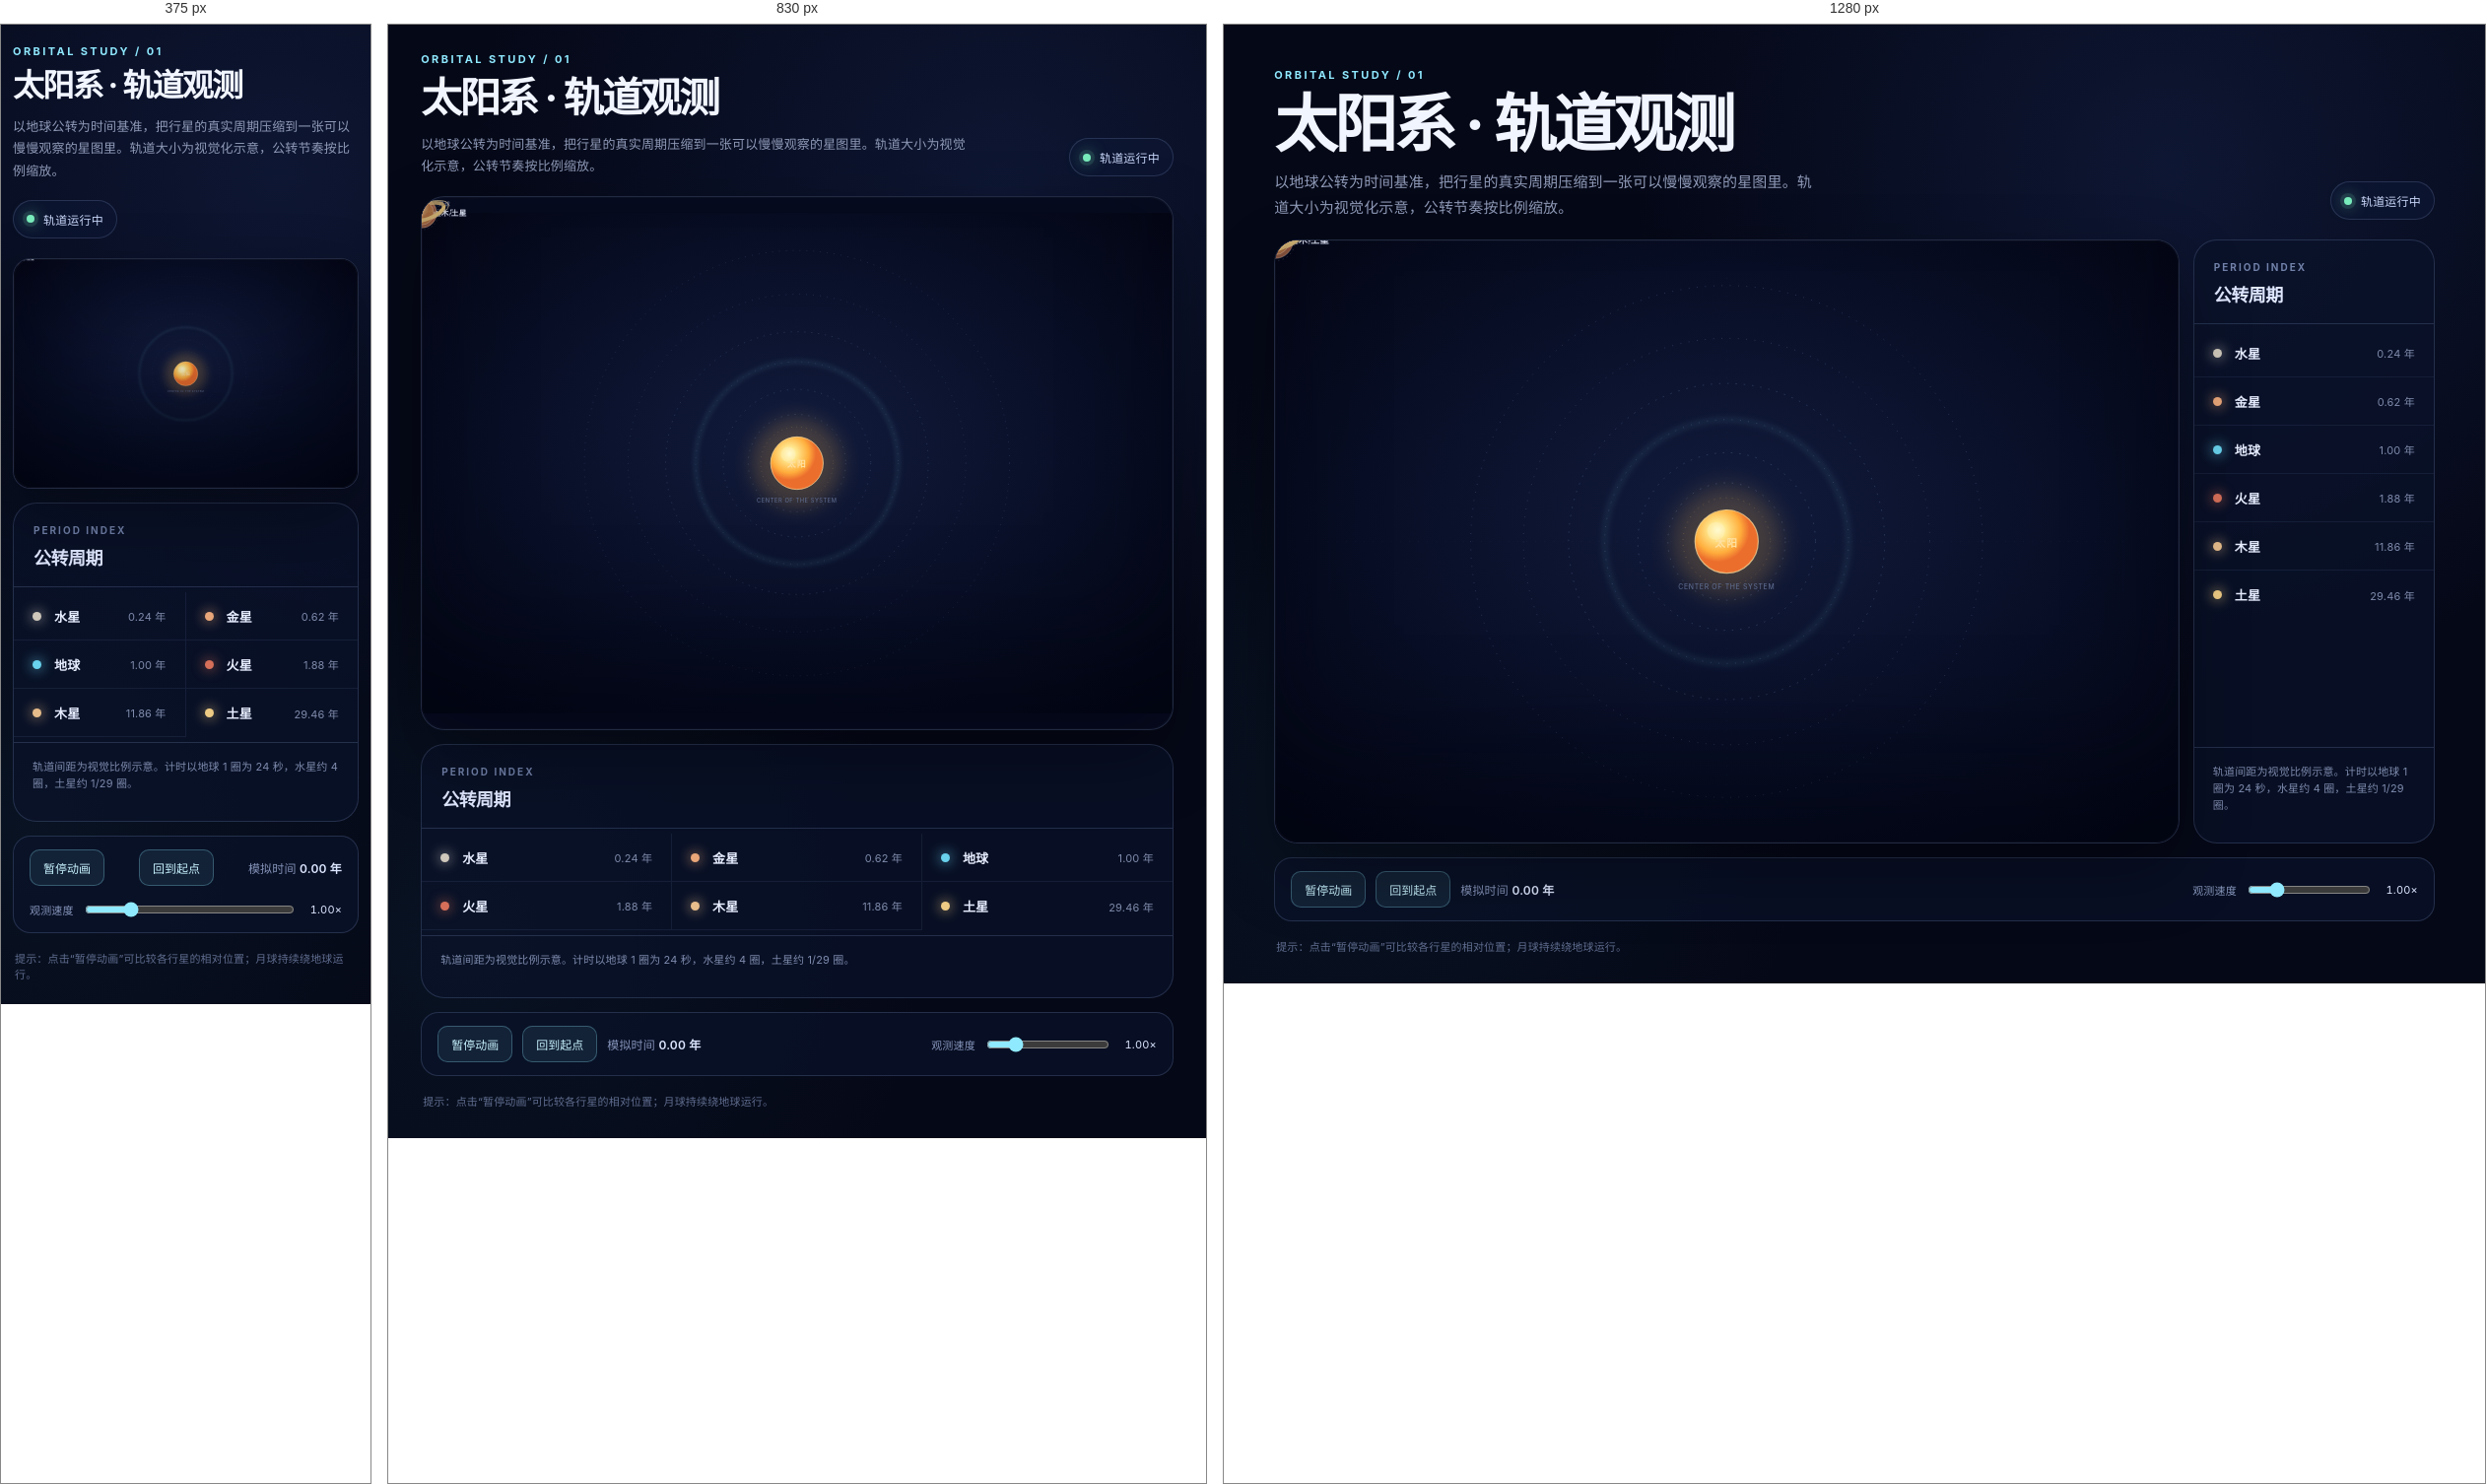
Rendered at 375 px, 830 px and 1280 px, left to right.

<!-- file: solar-system-orbits.html -->
<!doctype html>
<html lang="zh-CN">
<head>
  <meta charset="utf-8">
  <meta name="viewport" content="width=device-width, initial-scale=1">
  <title>太阳系 · 轨道观测</title>
  <style>
    :root {
      color-scheme: dark;
      --ink: #f1f5ff;
      --muted: #8f9ab7;
      --line: rgba(160, 189, 244, .18);
      --panel: rgba(11, 18, 42, .72);
      --panel-strong: rgba(12, 21, 52, .9);
      --accent: #8fe9ff;
      --accent-warm: #ffcc72;
    }

    * { box-sizing: border-box; }

    html, body { min-height: 100%; }

    body {
      margin: 0;
      background:
        radial-gradient(circle at 75% 15%, rgba(41, 68, 139, .24), transparent 34rem),
        radial-gradient(circle at 10% 82%, rgba(34, 91, 111, .13), transparent 29rem),
        #050817;
      color: var(--ink);
      font-family: Inter, "Segoe UI", "PingFang SC", "Microsoft YaHei", sans-serif;
      letter-spacing: .01em;
    }

    .app-shell {
      width: min(1480px, 100%);
      margin: 0 auto;
      padding: clamp(20px, 3.4vw, 48px) clamp(16px, 4vw, 62px) 30px;
    }

    .masthead {
      display: flex;
      justify-content: space-between;
      align-items: flex-end;
      gap: 28px;
      margin-bottom: 20px;
    }

    .eyebrow {
      margin: 0 0 12px;
      color: var(--accent);
      font-size: 11px;
      font-weight: 700;
      letter-spacing: .22em;
      text-transform: uppercase;
    }

    h1 {
      margin: 0;
      font-size: clamp(32px, 5vw, 65px);
      font-weight: 650;
      letter-spacing: -.055em;
      line-height: .98;
    }

    .intro {
      max-width: 560px;
      margin: 15px 0 0;
      color: var(--muted);
      font-size: clamp(13px, 1.25vw, 15px);
      line-height: 1.7;
    }

    .status-chip {
      display: inline-flex;
      align-items: center;
      gap: 9px;
      padding: 10px 13px;
      border: 1px solid var(--line);
      border-radius: 999px;
      background: rgba(14, 24, 53, .62);
      color: #cbd9fb;
      font-size: 12px;
      white-space: nowrap;
    }

    .status-dot {
      width: 8px;
      height: 8px;
      border-radius: 50%;
      background: #79ecbb;
      box-shadow: 0 0 0 4px rgba(121, 236, 187, .12), 0 0 16px rgba(121, 236, 187, .85);
    }

    .observatory {
      display: grid;
      grid-template-columns: minmax(0, 1fr) 245px;
      gap: 14px;
      align-items: stretch;
    }

    .viewport {
      position: relative;
      min-width: 0;
      overflow: hidden;
      border: 1px solid var(--line);
      border-radius: 24px;
      background: #060a1b;
      box-shadow: 0 28px 70px rgba(0, 0, 0, .32), inset 0 0 70px rgba(85, 127, 232, .05);
    }

    .viewport::after {
      position: absolute;
      inset: 0;
      pointer-events: none;
      content: "";
      border-radius: inherit;
      box-shadow: inset 0 0 0 1px rgba(255, 255, 255, .025), inset 0 -90px 110px rgba(2, 5, 17, .4);
    }

    #solar-system {
      display: block;
      width: 100%;
      height: auto;
      min-height: 540px;
    }

    .legend {
      display: flex;
      flex-direction: column;
      min-height: 0;
      border: 1px solid var(--line);
      border-radius: 24px;
      background: var(--panel);
      overflow: hidden;
    }

    .legend-head {
      padding: 21px 20px 17px;
      border-bottom: 1px solid var(--line);
    }

    .legend-head p { margin: 0; }

    .legend-kicker {
      color: #7282aa;
      font-size: 10px;
      font-weight: 700;
      letter-spacing: .2em;
      text-transform: uppercase;
    }

    .legend-title {
      margin-top: 8px !important;
      color: #dfe7ff;
      font-size: 18px;
      font-weight: 650;
      letter-spacing: -.03em;
    }

    .planet-list {
      display: grid;
      gap: 0;
      padding: 5px 0;
    }

    .planet-row {
      display: grid;
      grid-template-columns: 12px 1fr auto;
      gap: 10px;
      align-items: center;
      min-height: 49px;
      padding: 7px 19px;
      border-bottom: 1px solid rgba(160, 189, 244, .08);
    }

    .planet-row:last-child { border-bottom: 0; }

    .planet-swatch {
      width: 9px;
      height: 9px;
      border-radius: 50%;
      box-shadow: 0 0 13px currentColor;
    }

    .planet-name {
      color: #e7edff;
      font-size: 13px;
      font-weight: 600;
    }

    .planet-period {
      color: #7f8bab;
      font-size: 11px;
      text-align: right;
      white-space: nowrap;
    }

    .legend-note {
      margin-top: auto;
      padding: 16px 19px 18px;
      border-top: 1px solid var(--line);
      color: #7e8bad;
      font-size: 11px;
      line-height: 1.55;
    }

    .toolbar {
      display: flex;
      flex-wrap: wrap;
      justify-content: space-between;
      gap: 14px 24px;
      align-items: center;
      margin-top: 14px;
      padding: 13px 16px;
      border: 1px solid var(--line);
      border-radius: 18px;
      background: var(--panel);
    }

    .toolbar-group {
      display: flex;
      align-items: center;
      gap: 10px;
    }

    .button {
      border: 1px solid rgba(143, 233, 255, .28);
      border-radius: 10px;
      padding: 9px 13px;
      background: rgba(143, 233, 255, .08);
      color: #c8f3ff;
      font: inherit;
      font-size: 12px;
      cursor: pointer;
      transition: border-color .2s ease, background .2s ease, transform .2s ease;
    }

    .button:hover { border-color: rgba(143, 233, 255, .68); background: rgba(143, 233, 255, .14); }
    .button:active { transform: translateY(1px); }
    .button:focus-visible { outline: 2px solid var(--accent); outline-offset: 2px; }

    .timeline-readout {
      color: #8492b7;
      font-size: 12px;
    }

    .timeline-readout strong { color: #dce6ff; font-weight: 600; }

    .speed-control {
      display: flex;
      align-items: center;
      gap: 9px;
      color: #8796bb;
      font-size: 11px;
    }

    input[type="range"] {
      width: 125px;
      accent-color: var(--accent);
      cursor: pointer;
    }

    .speed-value {
      min-width: 37px;
      color: #dce6ff;
      font-variant-numeric: tabular-nums;
      text-align: right;
    }

    .footnote {
      margin: 17px 2px 0;
      color: #5f6c8e;
      font-size: 11px;
    }

    svg text { user-select: none; }

    .star { animation: twinkle var(--twinkle-duration, 3.6s) ease-in-out infinite; animation-delay: var(--twinkle-delay, 0s); }

    @keyframes twinkle {
      0%, 100% { opacity: .22; }
      50% { opacity: 1; }
    }

    .sun-corona { animation: breathe 4.8s ease-in-out infinite; transform-origin: 600px 400px; }

    @keyframes breathe {
      0%, 100% { opacity: .5; transform: scale(.96); }
      50% { opacity: .82; transform: scale(1.04); }
    }

    .orbit-ring { fill: none; stroke: rgba(163, 194, 255, .2); stroke-width: 1.25; stroke-dasharray: 2 9; }
    .orbit-ring.major { stroke: rgba(163, 194, 255, .26); stroke-dasharray: 1 10; }
    .orbit-pulse { fill: none; stroke: rgba(143, 233, 255, .13); stroke-width: 5; filter: url(#softGlow); }
    .axis-line { stroke: rgba(143, 233, 255, .12); stroke-width: 1; stroke-dasharray: 1 11; }

    .planet-label {
      fill: #e8eeff;
      font-size: 12px;
      font-weight: 600;
      letter-spacing: .05em;
      paint-order: stroke;
      stroke: #070b1f;
      stroke-width: 4px;
      stroke-linejoin: round;
    }

    .moon-label { fill: #91a1c9; font-size: 9px; }
    .sun-label { fill: #ffe1a3; font-size: 14px; font-weight: 700; letter-spacing: .12em; }
    .orbit-index { fill: #637297; font-size: 9px; letter-spacing: .1em; }

    .planet-body { stroke: rgba(255, 255, 255, .36); stroke-width: 1; }
    .earth-glow { fill: #6ecbff; opacity: .22; filter: url(#softGlow); }
    .moon-path { fill: none; stroke: rgba(198, 217, 255, .24); stroke-width: 1; stroke-dasharray: 2 4; }
    .saturn-ring { fill: none; stroke: #d8b577; stroke-width: 5.6; opacity: .86; }
    .saturn-ring-thin { fill: none; stroke: #ffe4a8; stroke-width: 1.3; opacity: .68; }
    .ring-front { fill: none; stroke: #eac87f; stroke-width: 5.6; opacity: .94; }

    @media (max-width: 980px) {
      .observatory { grid-template-columns: 1fr; }
      .legend { display: grid; grid-template-columns: 1fr; }
      .planet-list { grid-template-columns: repeat(3, 1fr); }
      .planet-row { border-right: 1px solid rgba(160, 189, 244, .08); }
      .planet-row:nth-child(3n) { border-right: 0; }
      .legend-note { margin-top: 0; }
    }

    @media (max-width: 680px) {
      .app-shell { padding: 20px 12px 23px; }
      .masthead { display: block; }
      .status-chip { margin-top: 19px; }
      .viewport { border-radius: 18px; }
      #solar-system { min-height: 0; }
      .planet-list { grid-template-columns: repeat(2, 1fr); }
      .planet-row:nth-child(3n) { border-right: 1px solid rgba(160, 189, 244, .08); }
      .planet-row:nth-child(2n) { border-right: 0; }
      .toolbar { align-items: flex-start; }
      .toolbar-group { width: 100%; justify-content: space-between; }
      .speed-control { width: 100%; justify-content: space-between; }
      input[type="range"] { flex: 1; max-width: none; }
    }

    @media (prefers-reduced-motion: reduce) {
      .star, .sun-corona { animation: none; }
    }
  </style>
</head>
<body>
  <main class="app-shell">
    <header class="masthead">
      <div>
        <p class="eyebrow">Orbital study / 01</p>
        <h1>太阳系 · 轨道观测</h1>
        <p class="intro">以地球公转为时间基准，把行星的真实周期压缩到一张可以慢慢观察的星图里。轨道大小为视觉化示意，公转节奏按比例缩放。</p>
      </div>
      <div class="status-chip"><span class="status-dot" aria-hidden="true"></span><span id="motion-status">轨道运行中</span></div>
    </header>

    <section class="observatory" aria-label="太阳系动画与公转周期图例">
      <div class="viewport">
        <svg id="solar-system" viewBox="0 0 1200 800" role="img" aria-label="深色星空背景中的太阳系公转动画">
          <title>太阳系公转动画</title>
          <desc>太阳位于中心，水星、金星、地球、火星、木星、土星沿轨道运行；地球有月球，土星有光环。</desc>
          <defs>
            <radialGradient id="space-gradient" cx="50%" cy="45%" r="72%">
              <stop offset="0" stop-color="#111b3c"/>
              <stop offset=".56" stop-color="#080e25"/>
              <stop offset="1" stop-color="#030512"/>
            </radialGradient>
            <radialGradient id="sun-gradient" cx="36%" cy="32%">
              <stop offset="0" stop-color="#fffbd2"/>
              <stop offset=".28" stop-color="#ffe68d"/>
              <stop offset=".72" stop-color="#ffae3d"/>
              <stop offset="1" stop-color="#ec6e2d"/>
            </radialGradient>
            <radialGradient id="mercury-gradient" cx="35%" cy="32%">
              <stop offset="0" stop-color="#e8e4d8"/>
              <stop offset="1" stop-color="#77798a"/>
            </radialGradient>
            <radialGradient id="venus-gradient" cx="34%" cy="28%">
              <stop offset="0" stop-color="#ffe8a7"/>
              <stop offset="1" stop-color="#be714d"/>
            </radialGradient>
            <radialGradient id="earth-gradient" cx="32%" cy="28%">
              <stop offset="0" stop-color="#b6f3ff"/>
              <stop offset=".42" stop-color="#4bb5e8"/>
              <stop offset="1" stop-color="#1958ae"/>
            </radialGradient>
            <radialGradient id="mars-gradient" cx="33%" cy="28%">
              <stop offset="0" stop-color="#ffbd93"/>
              <stop offset="1" stop-color="#a6453b"/>
            </radialGradient>
            <radialGradient id="jupiter-gradient" cx="32%" cy="27%">
              <stop offset="0" stop-color="#ffe7bd"/>
              <stop offset="1" stop-color="#9b5f42"/>
            </radialGradient>
            <radialGradient id="saturn-gradient" cx="31%" cy="27%">
              <stop offset="0" stop-color="#fff0b6"/>
              <stop offset="1" stop-color="#b97845"/>
            </radialGradient>
            <filter id="sun-glow" x="-100%" y="-100%" width="300%" height="300%">
              <feGaussianBlur stdDeviation="16" result="blur"/>
              <feColorMatrix in="blur" type="matrix" values="1 0 0 0 1  0 0 0 0 .5  0 0 0 0 .08  0 0 0 1 0"/>
            </filter>
            <filter id="softGlow" x="-100%" y="-100%" width="300%" height="300%">
              <feGaussianBlur stdDeviation="4"/>
            </filter>
            <clipPath id="jupiter-clip"><circle r="24"/></clipPath>
          </defs>

          <rect width="1200" height="800" fill="url(#space-gradient)"/>
          <g id="starfield" aria-hidden="true"></g>
          <g opacity=".58" aria-hidden="true">
            <line class="axis-line" x1="70" y1="400" x2="1130" y2="400"/>
            <line class="axis-line" x1="600" y1="50" x2="600" y2="750"/>
          </g>

          <g class="orbit-layer" aria-hidden="true">
            <circle class="orbit-ring" cx="600" cy="400" r="78"/>
            <circle class="orbit-ring" cx="600" cy="400" r="118"/>
            <circle class="orbit-ring major" cx="600" cy="400" r="162"/>
            <circle class="orbit-ring" cx="600" cy="400" r="210"/>
            <circle class="orbit-ring major" cx="600" cy="400" r="270"/>
            <circle class="orbit-ring major" cx="600" cy="400" r="340"/>
            <circle class="orbit-pulse" cx="600" cy="400" r="162"/>
          </g>

          <g id="planet-layer">
            <g id="mercury" data-planet="mercury">
              <circle class="planet-body" r="6" fill="url(#mercury-gradient)"/>
              <circle cx="-2" cy="-2" r="1.2" fill="#797a83" opacity=".6"/>
              <text class="planet-label" x="11" y="4">水星</text>
            </g>

            <g id="venus" data-planet="venus">
              <circle class="planet-body" r="10" fill="url(#venus-gradient)"/>
              <circle cx="-3" cy="-3" r="2" fill="#fff0c4" opacity=".33"/>
              <text class="planet-label" x="15" y="4">金星</text>
            </g>

            <g id="earth" data-planet="earth">
              <circle class="earth-glow" r="18"/>
              <circle class="planet-body" r="12" fill="url(#earth-gradient)"/>
              <path d="M-8 -1C-5-7 0-9 4-6C7-4 7 1 3 3C0 4-1 8-5 7C-9 6-11 2-8-1Z" fill="#54c97e" opacity=".78"/>
              <path d="M2 6C6 4 9 5 10 8C7 11 3 12 0 10Z" fill="#6fd98e" opacity=".68"/>
              <circle cx="-4" cy="-5" r="2.4" fill="#e8fbff" opacity=".45"/>
              <circle class="moon-path" r="27"/>
              <g id="moon-node">
                <circle cx="27" cy="0" r="3.2" fill="#d9e0ec" stroke="#fff" stroke-opacity=".38"/>
                <circle cx="26" cy="-1" r=".8" fill="#a6b0c2"/>
              </g>
              <text class="planet-label" x="18" y="4">地球</text>
              <text class="moon-label" x="27" y="-11">月球</text>
            </g>

            <g id="mars" data-planet="mars">
              <circle class="planet-body" r="8" fill="url(#mars-gradient)"/>
              <path d="M-5 0C-2-3 2-3 5-1C3 2-1 4-5 3Z" fill="#80382f" opacity=".55"/>
              <text class="planet-label" x="14" y="4">火星</text>
            </g>

            <g id="jupiter" data-planet="jupiter">
              <circle class="planet-body" r="24" fill="url(#jupiter-gradient)"/>
              <g clip-path="url(#jupiter-clip)" opacity=".5">
                <path d="M-26-11 Q0-4 26-11" stroke="#bd795e" stroke-width="5" fill="none"/>
                <path d="M-25-1 Q0 5 25-1" stroke="#f9e2bc" stroke-width="4" fill="none"/>
                <path d="M-25 9 Q0 15 25 9" stroke="#a65a48" stroke-width="5" fill="none"/>
              </g>
              <ellipse cx="9" cy="7" rx="7" ry="3.6" fill="#a84e43" opacity=".72"/>
              <text class="planet-label" x="31" y="4">木星</text>
            </g>

            <g id="saturn" data-planet="saturn">
              <g transform="rotate(-18)">
                <ellipse class="saturn-ring" rx="37" ry="12"/>
                <ellipse class="saturn-ring-thin" rx="45" ry="15"/>
              </g>
              <circle class="planet-body" r="19" fill="url(#saturn-gradient)"/>
              <path d="M-18-4 Q0 2 18-4" stroke="#c28a50" stroke-width="3" opacity=".45" fill="none"/>
              <path d="M-16 6 Q0 12 16 6" stroke="#f8d990" stroke-width="2" opacity=".5" fill="none"/>
              <g transform="rotate(-18)">
                <path class="ring-front" d="M-37 0 A37 12 0 0 0 37 0"/>
              </g>
              <text class="planet-label" x="47" y="4">土星</text>
            </g>
          </g>

          <g class="sun-corona" aria-hidden="true">
            <circle cx="600" cy="400" r="72" fill="#ffab38" opacity=".22" filter="url(#sun-glow)"/>
            <circle cx="600" cy="400" r="58" fill="none" stroke="#ffc660" stroke-opacity=".35" stroke-width="1" stroke-dasharray="1 7"/>
          </g>
          <circle cx="600" cy="400" r="42" fill="url(#sun-gradient)" stroke="#ffe3a1" stroke-opacity=".7" stroke-width="1.5"/>
          <circle cx="586" cy="386" r="12" fill="#fff8cf" opacity=".3"/>
          <text class="sun-label" x="600" y="407" text-anchor="middle">太阳</text>
          <text class="orbit-index" x="600" y="463" text-anchor="middle">CENTER OF THE SYSTEM</text>
        </svg>
      </div>

      <aside class="legend" aria-label="行星公转周期">
        <div class="legend-head">
          <p class="legend-kicker">Period index</p>
          <p class="legend-title">公转周期</p>
        </div>
        <div class="planet-list">
          <div class="planet-row"><span class="planet-swatch" style="color:#cfc8bb;background:#cfc8bb"></span><span class="planet-name">水星</span><span class="planet-period">0.24 年</span></div>
          <div class="planet-row"><span class="planet-swatch" style="color:#e9a679;background:#e9a679"></span><span class="planet-name">金星</span><span class="planet-period">0.62 年</span></div>
          <div class="planet-row"><span class="planet-swatch" style="color:#69d2ed;background:#69d2ed"></span><span class="planet-name">地球</span><span class="planet-period">1.00 年</span></div>
          <div class="planet-row"><span class="planet-swatch" style="color:#d56f59;background:#d56f59"></span><span class="planet-name">火星</span><span class="planet-period">1.88 年</span></div>
          <div class="planet-row"><span class="planet-swatch" style="color:#e7bd8b;background:#e7bd8b"></span><span class="planet-name">木星</span><span class="planet-period">11.86 年</span></div>
          <div class="planet-row"><span class="planet-swatch" style="color:#edcb84;background:#edcb84"></span><span class="planet-name">土星</span><span class="planet-period">29.46 年</span></div>
        </div>
        <p class="legend-note">轨道间距为视觉比例示意。计时以地球 1 圈为 24 秒，水星约 4 圈，土星约 1/29 圈。</p>
      </aside>
    </section>

    <div class="toolbar" aria-label="动画控制">
      <div class="toolbar-group">
        <button class="button" id="toggle-motion" type="button">暂停动画</button>
        <button class="button" id="reset-motion" type="button">回到起点</button>
        <span class="timeline-readout">模拟时间 <strong id="time-readout">0.00 年</strong></span>
      </div>
      <label class="speed-control" for="speed-range"><span>观测速度</span><input id="speed-range" type="range" min="0.25" max="4" step="0.25" value="1"><span class="speed-value" id="speed-value">1.00×</span></label>
    </div>
    <p class="footnote">提示：点击“暂停动画”可比较各行星的相对位置；月球持续绕地球运行。</p>
  </main>

  <script>
    (() => {
      const NS = "http://www.w3.org/2000/svg";
      const svg = document.getElementById("solar-system");
      const starfield = document.getElementById("starfield");
      const timeReadout = document.getElementById("time-readout");
      const motionStatus = document.getElementById("motion-status");
      const toggleButton = document.getElementById("toggle-motion");
      const resetButton = document.getElementById("reset-motion");
      const speedRange = document.getElementById("speed-range");
      const speedValue = document.getElementById("speed-value");
      const TAU = Math.PI * 2;
      const EARTH_PERIOD_MS = 24000;
      const CENTER = { x: 600, y: 400 };
      const moonNode = document.getElementById("moon-node");
      const planets = [
        { id: "mercury", radius: 78, period: 0.240846, phase: -.7 },
        { id: "venus", radius: 118, period: 0.615, phase: 1.15 },
        { id: "earth", radius: 162, period: 1, phase: -.1 },
        { id: "mars", radius: 210, period: 1.881, phase: 2.2 },
        { id: "jupiter", radius: 270, period: 11.862, phase: 2.95 },
        { id: "saturn", radius: 340, period: 29.457, phase: 4.35 }
      ].map((planet) => ({ ...planet, node: document.getElementById(planet.id) }));

      let seed = 13829;
      const random = () => {
        seed = (seed * 1664525 + 1013904223) >>> 0;
        return seed / 4294967296;
      };

      for (let i = 0; i < 170; i += 1) {
        const star = document.createElementNS(NS, "circle");
        const x = 34 + random() * 1132;
        const y = 25 + random() * 750;
        const radius = random() < .86 ? .55 + random() * 1.25 : 1.6 + random() * 1.8;
        star.setAttribute("class", "star");
        star.setAttribute("cx", x.toFixed(2));
        star.setAttribute("cy", y.toFixed(2));
        star.setAttribute("r", radius.toFixed(2));
        star.setAttribute("fill", random() > .84 ? "#b6d9ff" : "#ffffff");
        star.style.opacity = (.2 + random() * .55).toFixed(2);
        star.style.setProperty("--twinkle-delay", `${(-random() * 4.5).toFixed(2)}s`);
        star.style.setProperty("--twinkle-duration", `${(2.4 + random() * 3.8).toFixed(2)}s`);
        starfield.appendChild(star);
      }

      let elapsed = 0;
      let last = performance.now();
      let running = true;
      let speed = 1;

      const render = (now) => {
        const delta = Math.min(80, now - last);
        last = now;
        if (running) elapsed += delta * speed;

        planets.forEach((planet) => {
          const angle = planet.phase + (elapsed / (EARTH_PERIOD_MS * planet.period)) * TAU;
          const x = CENTER.x + planet.radius * Math.cos(angle);
          const y = CENTER.y + planet.radius * Math.sin(angle);
          planet.node.setAttribute("transform", `translate(${x.toFixed(2)} ${y.toFixed(2)})`);
        });

        const moonAngle = (elapsed / 2200) * 360;
        moonNode.setAttribute("transform", `rotate(${moonAngle.toFixed(2)})`);
        timeReadout.textContent = `${(elapsed / EARTH_PERIOD_MS).toFixed(2)} 年`;
        window.requestAnimationFrame(render);
      };

      toggleButton.addEventListener("click", () => {
        running = !running;
        toggleButton.textContent = running ? "暂停动画" : "继续动画";
        motionStatus.textContent = running ? "轨道运行中" : "动画已暂停";
        document.querySelector(".status-dot").style.background = running ? "#79ecbb" : "#ffcf78";
        document.querySelector(".status-dot").style.boxShadow = running
          ? "0 0 0 4px rgba(121, 236, 187, .12), 0 0 16px rgba(121, 236, 187, .85)"
          : "0 0 0 4px rgba(255, 207, 120, .12), 0 0 16px rgba(255, 207, 120, .85)";
      });

      resetButton.addEventListener("click", () => {
        elapsed = 0;
        last = performance.now();
        running = true;
        toggleButton.textContent = "暂停动画";
        motionStatus.textContent = "轨道运行中";
      });

      speedRange.addEventListener("input", (event) => {
        speed = Number(event.target.value);
        speedValue.textContent = `${speed.toFixed(2)}×`;
      });

      window.requestAnimationFrame(render);
    })();
  </script>
</body>
</html>